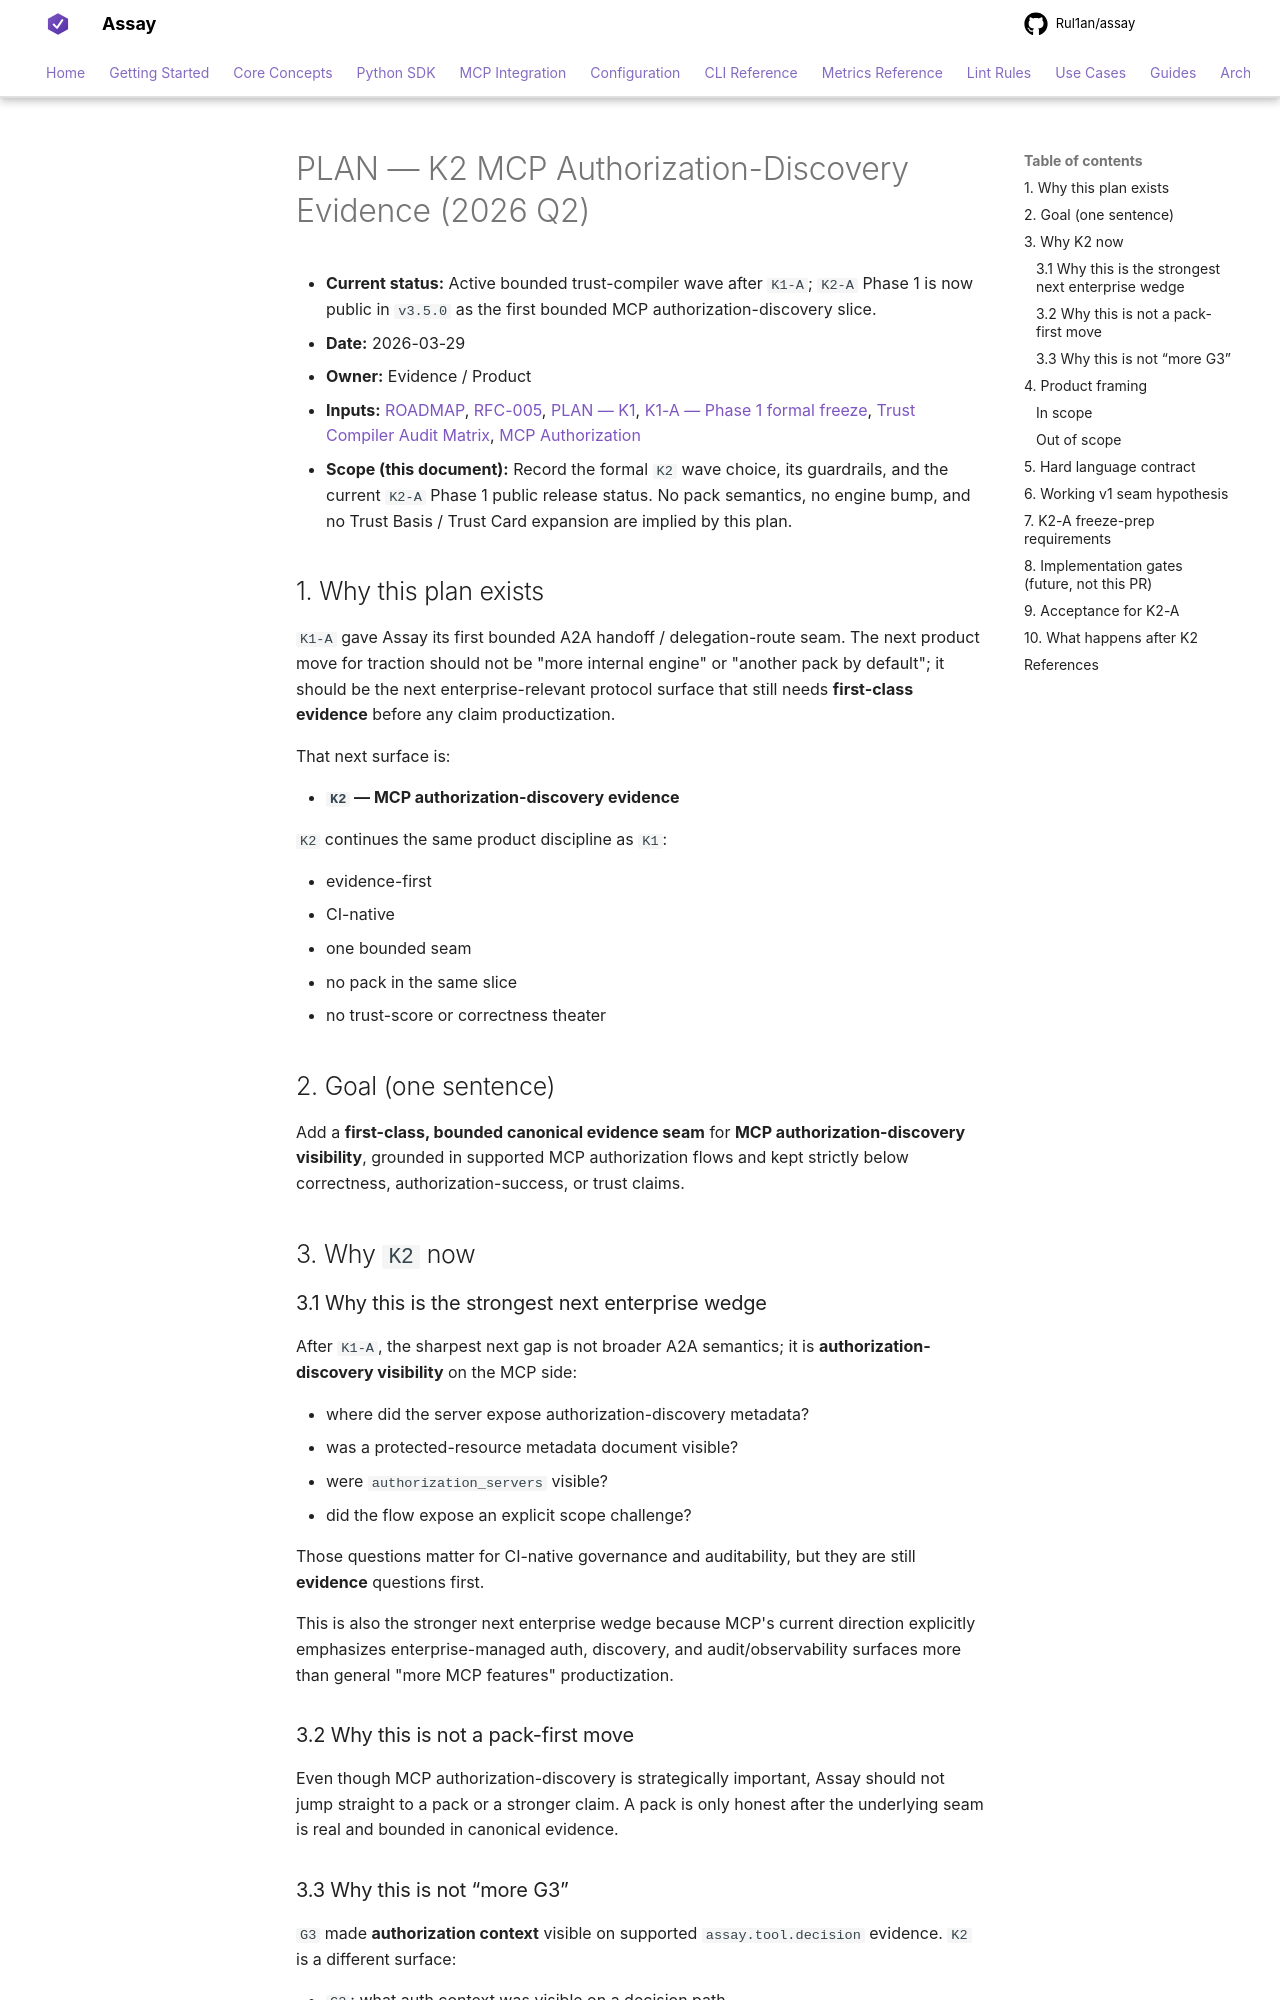

repository: Rul1an/assay · page: architecture/PLAN-K2-MCP-AUTHORIZATION-DISCOVERY-EVIDENCE-2026q2/index.html · generator: mkdocs

# PLAN — K2 MCP Authorization-Discovery Evidence (2026 Q2)

- **Current status:** Active bounded trust-compiler wave after `K1-A`; `K2-A` Phase 1 is now public in `v3.5.0` as the first bounded MCP authorization-discovery slice.
- **Date:** 2026-03-29
- **Owner:** Evidence / Product
- **Inputs:** [ROADMAP](../ROADMAP.md), [RFC-005](./RFC-005-trust-compiler-mvp-2026q2.md), [PLAN — K1](./PLAN-K1-A2A-HANDOFF-DELEGATION-ROUTE-EVIDENCE-2026q2.md), [K1-A — Phase 1 formal freeze](./K1-A-PHASE1-FREEZE.md), [Trust Compiler Audit Matrix](./AUDIT-MATRIX-TRUST-COMPILER-2026-03-26.md), [MCP Authorization](https://modelcontextprotocol.io/specification/2025-06-18/basic/authorization)
- **Scope (this document):** Record the formal `K2` wave choice, its guardrails, and the current `K2-A` Phase 1 public release status. No pack semantics, no engine bump, and no Trust Basis / Trust Card expansion are implied by this plan.

## 1. Why this plan exists

`K1-A` gave Assay its first bounded A2A handoff / delegation-route seam. The next product move
for traction should not be "more internal engine" or "another pack by default"; it should be the
next enterprise-relevant protocol surface that still needs **first-class evidence** before any
claim productization.

That next surface is:

- **`K2` — MCP authorization-discovery evidence**

`K2` continues the same product discipline as `K1`:

- evidence-first
- CI-native
- one bounded seam
- no pack in the same slice
- no trust-score or correctness theater

## 2. Goal (one sentence)

Add a **first-class, bounded canonical evidence seam** for **MCP authorization-discovery
visibility**, grounded in supported MCP authorization flows and kept strictly below correctness,
authorization-success, or trust claims.

## 3. Why `K2` now

### 3.1 Why this is the strongest next enterprise wedge

After `K1-A`, the sharpest next gap is not broader A2A semantics; it is **authorization-discovery
visibility** on the MCP side:

- where did the server expose authorization-discovery metadata?
- was a protected-resource metadata document visible?
- were `authorization_servers` visible?
- did the flow expose an explicit scope challenge?

Those questions matter for CI-native governance and auditability, but they are still **evidence**
questions first.

This is also the stronger next enterprise wedge because MCP's current direction explicitly
emphasizes enterprise-managed auth, discovery, and audit/observability surfaces more than general
"more MCP features" productization.

### 3.2 Why this is not a pack-first move

Even though MCP authorization-discovery is strategically important, Assay should not jump straight
to a pack or a stronger claim. A pack is only honest after the underlying seam is real and bounded
in canonical evidence.
